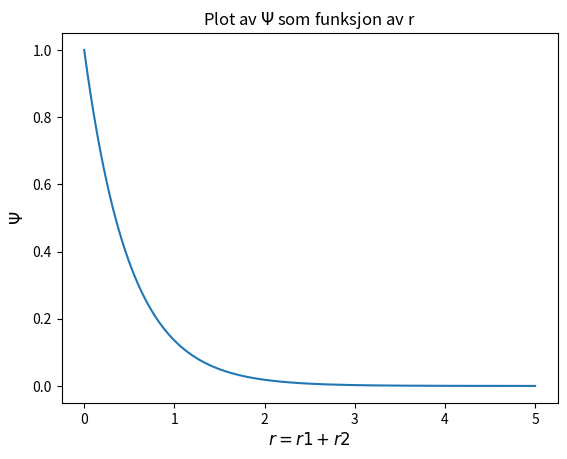

Here is the Python script that generated this plot: (Note: this script raises an exception after producing the figure.)
import matplotlib.pyplot as plt
import numpy as np

r = np.linspace(0, 5, 1001)
alpha = 2
psi = np.exp(-alpha * r)


plt.plot(r,psi); 
plt.rc('text', usetex=True)
plt.xlabel(r'$r = r1+r2$', fontsize='large')
plt.ylabel(r'$\Psi$', fontsize='large')
plt.title(r'Plot av $\Psi$ som funksjon av r')

plt.savefig('../fig/psiPlot.png')
plt.show()
